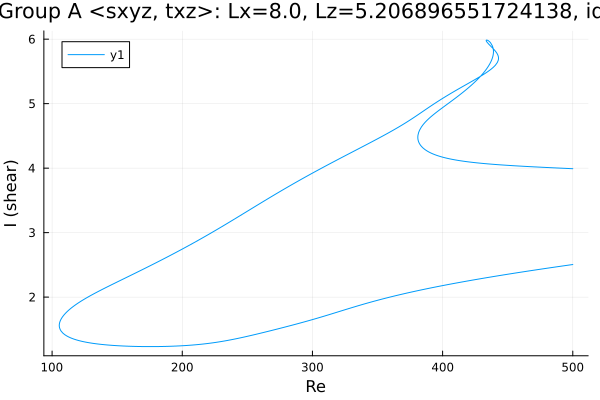

The table this chart was drawn from, first rows:
Re, shear
500.0, 3.991
499.6, 3.992
498.1, 3.993
496.7, 3.994
495.3, 3.996
493.9, 3.997
492.5, 3.998
491.1, 4
489.7, 4.001
488.2, 4.002
486.8, 4.004
485.4, 4.005
484, 4.006
482.6, 4.008
481.2, 4.009
479.8, 4.01
478.3, 4.012
476.9, 4.013
475.5, 4.015
474.1, 4.016
473.1, 4.017
471.7, 4.018
470.3, 4.02
468.9, 4.021
467.5, 4.023
466.1, 4.024
464.7, 4.026
463.2, 4.028
461.8, 4.029
460.4, 4.031
459, 4.032
457.6, 4.034
456.2, 4.036
454.8, 4.037
453.3, 4.039
451.9, 4.041
450.5, 4.043
449.1, 4.045
447.7, 4.047
446.3, 4.048
444.9, 4.05
443.4, 4.052
442, 4.055
440.6, 4.057
439.2, 4.059
437.8, 4.061
436.4, 4.063
435, 4.066
433.5, 4.068
432.1, 4.071
430.7, 4.073
429.3, 4.076
427.9, 4.079
426.5, 4.082
425.1, 4.085
423.6, 4.088
422.2, 4.091
420.8, 4.095
419.4, 4.098
418, 4.102
... 848 more rows
